Run: headless pygame with SDL's dummy video driver; simulated clock (each Clock.tick advances the game by its frame time, no real sleeping); random seed 0; keys injected as events and as key.get_pressed() state; mouse plan: one left click at the window centre at the start of phase 2, then a move to the lower-right quarter at the start of phase 3.
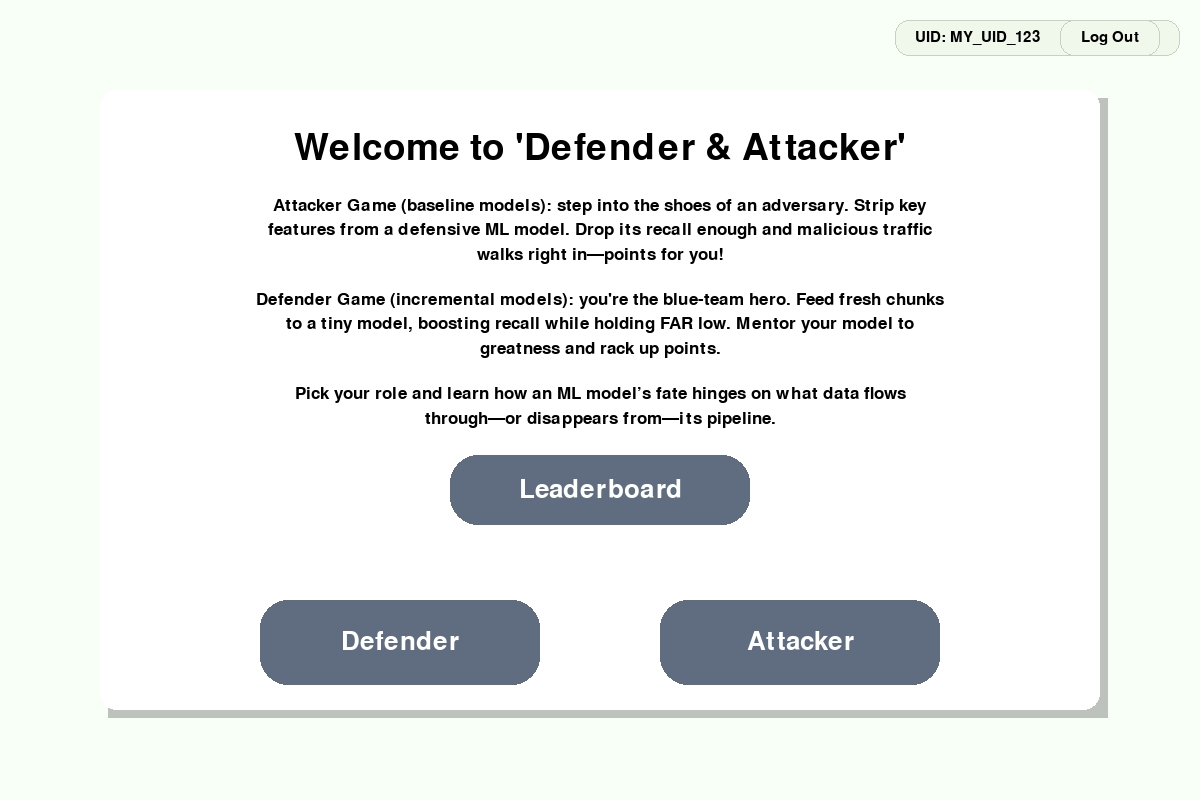
Frame 1 of 4 · flips 1–60 · no input
Frame 2 of 4 · flips 61–180 · clicked the window centre · tapped SPACE, RETURN · held RIGHT (→), D · screen unchanged from frame 1, image omitted
Frame 3 of 4 · flips 181–300 · moved the mouse to the lower-right quarter · held DOWN (↓), S · screen unchanged from frame 2, image omitted
Frame 4 of 4 · flips 301–420 · held LEFT (←), A, UP (↑), W · screen unchanged from frame 3, image omitted

The pygame program that drew these frames:



import os
import sys
import textwrap
import pygame

pygame.init()

def resource_path(rel: str) -> str:
 
    base = getattr(sys, "_MEIPASS", os.path.abspath(os.path.dirname(__file__)))
    return os.path.join(base, rel)

SCREEN_WIDTH, SCREEN_HEIGHT = 1200, 800
screen = pygame.display.set_mode((SCREEN_WIDTH, SCREEN_HEIGHT))
pygame.display.set_caption("Game Menu – Defender vs Attacker")

FONT_TITLE  = pygame.font.SysFont(None, 54)
FONT_BODY   = pygame.font.SysFont(None, 26)
FONT_BUTTON = pygame.font.SysFont(None, 38)
FONT_UID    = pygame.font.SysFont(None, 22)

COLOR_BG           = (247, 255, 246)
COLOR_TEXT         = (0, 0, 0)
COLOR_PANEL        = (255, 255, 255)
COLOR_SHADOW       = (0, 0, 0, 60)
COLOR_BUTTON       = (96, 109, 128)
COLOR_BUTTON_HOVER = (118, 131, 148)
COLOR_UID_CHIP     = (240, 248, 235)
COLOR_UID_OUTLINE  = (200, 208, 195)
COLOR_WHITE        = (255, 255, 255)

PANEL_W, PANEL_H   = 1000, 620
PANEL_RADIUS       = 16
SHADOW_OFFSET      = 8

BUTTON_W, BUTTON_H = 280, 85
BUTTON_RADIUS      = 28
BUTTON_GAP         = 120        

LB_W, LB_H         = 300, 70     

UID_MARGIN_X, UID_MARGIN_Y = 20, 14
LOGOUT_W, LOGOUT_H         = 100, 36
LOGOUT_RADIUS              = 14

WRAP_CHARS   = 80
LINE_SPACING = 6
PARA_SPACING = 20

def center_wrap(text: str):
    lines = textwrap.wrap(text.strip(), WRAP_CHARS)
    return [FONT_BODY.render(ln, True, COLOR_TEXT) for ln in lines]

def draw_button(rect: pygame.Rect, label: str, hover=False):
    pygame.draw.rect(
        screen,
        COLOR_BUTTON_HOVER if hover else COLOR_BUTTON,
        rect,
        border_radius=BUTTON_RADIUS,
    )
    surf = FONT_BUTTON.render(label, True, COLOR_WHITE)
    screen.blit(surf, (rect.centerx - surf.get_width() // 2,
                       rect.centery - surf.get_height() // 2))

def draw_chip(rect: pygame.Rect, label: str):
    pygame.draw.rect(screen, COLOR_UID_CHIP, rect, border_radius=LOGOUT_RADIUS)
    pygame.draw.rect(screen, COLOR_UID_OUTLINE, rect, 1, border_radius=LOGOUT_RADIUS)
    surf = FONT_UID.render(label, True, COLOR_TEXT)
    screen.blit(surf, (rect.centerx - surf.get_width() // 2,
                       rect.centery - surf.get_height() // 2))

def show_main_menu(uid: str) -> str:
    clock = pygame.time.Clock()

    attacker_p = (
        "Attacker Game (baseline models): step into the shoes of an adversary. "
        "Strip key features from a defensive ML model. "
        "Drop its recall enough and malicious traffic walks right in—points for you!"
    )
    defender_p = (
        "Defender Game (incremental models): you're the blue-team hero. "
        "Feed fresh chunks to a tiny model, boosting recall while holding FAR low. "
        "Mentor your model to greatness and rack up points."
    )
    role_p = (
        "Pick your role and learn how an ML model’s fate hinges on what data flows "
        "through—or disappears from—its pipeline."
    )

    attacker_lines  = center_wrap(attacker_p)
    defender_lines  = center_wrap(defender_p)
    role_lines      = center_wrap(role_p)
    blocks          = [attacker_lines, defender_lines, role_lines]

    panel  = pygame.Rect(0, 0, PANEL_W, PANEL_H)
    panel.center = (SCREEN_WIDTH // 2, SCREEN_HEIGHT // 2)
    shadow = panel.move(SHADOW_OFFSET, SHADOW_OFFSET)

    uid_surf   = FONT_UID.render(f"UID: {uid}", True, COLOR_TEXT)
    chip_w     = uid_surf.get_width() + LOGOUT_W + UID_MARGIN_X * 3
    chip_rect  = pygame.Rect(SCREEN_WIDTH - chip_w - 20, 20, chip_w, LOGOUT_H)
    uid_pos    = (chip_rect.x + UID_MARGIN_X,
                  chip_rect.y + (LOGOUT_H - uid_surf.get_height()) // 2)
    logout_rect = pygame.Rect(
        chip_rect.right - LOGOUT_W - UID_MARGIN_X,
        chip_rect.y, LOGOUT_W, LOGOUT_H)

    btn_y = panel.bottom - 110
    defender_rect = pygame.Rect(
        panel.centerx - BUTTON_W - BUTTON_GAP//2, btn_y, BUTTON_W, BUTTON_H)
    attacker_rect = defender_rect.move(BUTTON_W + BUTTON_GAP, 0)

    y_cursor = panel.y + 40 + FONT_TITLE.get_height() + 30
    block_tops = []
    for bl in blocks:
        block_tops.append(y_cursor)
        y_cursor += sum(s.get_height()+LINE_SPACING for s in bl) + PARA_SPACING
    leaderboard_rect = pygame.Rect(panel.centerx - LB_W//2, y_cursor, LB_W, LB_H)

    while True:
        mx, my = pygame.mouse.get_pos()
        screen.fill(COLOR_BG)

        sh_surf = pygame.Surface(panel.size, pygame.SRCALPHA)
        sh_surf.fill(COLOR_SHADOW)
        screen.blit(sh_surf, shadow.topleft)
        pygame.draw.rect(screen, COLOR_PANEL, panel, border_radius=PANEL_RADIUS)

        title_surf = FONT_TITLE.render("Welcome to 'Defender & Attacker'", True, COLOR_TEXT)
        screen.blit(title_surf, (panel.centerx - title_surf.get_width()//2, panel.y + 40))

        for bl, top in zip(blocks, block_tops):
            y = top
            for line in bl:
                screen.blit(line, (panel.centerx - line.get_width()//2, y))
                y += line.get_height() + LINE_SPACING

        draw_button(defender_rect,   "Defender",   defender_rect.collidepoint(mx, my))
        draw_button(attacker_rect,   "Attacker",   attacker_rect.collidepoint(mx, my))
        draw_button(leaderboard_rect, "Leaderboard", leaderboard_rect.collidepoint(mx, my))

        draw_chip(chip_rect := chip_rect, label="")       
        screen.blit(uid_surf, uid_pos)
        draw_chip(logout_rect, "Log Out")

        for ev in pygame.event.get():
            if ev.type == pygame.QUIT:
                pygame.quit(); sys.exit()

            if ev.type == pygame.MOUSEBUTTONDOWN and ev.button == 1:
                if defender_rect.collidepoint(ev.pos):   return "defender"
                if attacker_rect.collidepoint(ev.pos):   return "attacker"
                if leaderboard_rect.collidepoint(ev.pos):return "leaderboard"
                if logout_rect.collidepoint(ev.pos):     return "logout"

        pygame.display.flip(); clock.tick(30)

def run_menu(user_id: str) -> str:
    return show_main_menu(user_id)

if __name__ == "__main__":
    print(run_menu("MY_UID_123"))
